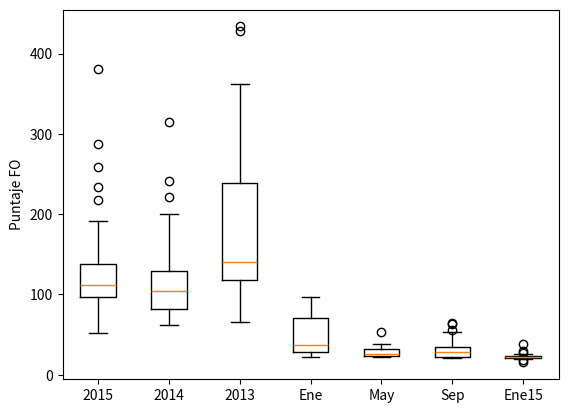

The matplotlib source for this figure:

import os
import math as m
import numpy as np
import matplotlib.pyplot as plt
from scipy import special

#year
data_y1 = [
96.915004 , 191.165242 , 66.608461 , 125.568947 , 111.617348 , 119.528640 , 120.608982 , 104.918651 , 218.264439 , 94.675194 , 51.797112 , 287.975982 , 157.796403 , 134.793939 , 96.155099 , 88.792073 , 111.571270 , 258.632202 , 97.663054 , 380.408529 , 122.810483 , 122.946378 , 138.755536 , 101.791209 , 99.937111 , 107.532241 , 93.901492 , 234.054847 , 93.068216 , 81.953084
]

data_y2 = [
93.603059 , 102.917087 , 67.348560 , 74.441152 , 80.434365 , 81.389339 , 109.015877 , 200.299075 , 124.155833 , 104.515933 , 76.526809 , 71.853075 , 221.247782 , 128.117603 , 196.600774 , 97.180295 , 150.755102 , 121.335129 , 130.018793 , 81.307167 , 109.714084 , 314.629951 , 85.125292 , 101.689751 , 98.608941 , 83.045703 , 106.623540 , 241.242302 , 62.078187 , 159.969775
]

data_y3 = [
122.724181 , 118.783236 , 145.125564 , 153.411413 , 130.672657 , 142.718140 , 119.640583 , 362.241909 , 89.940856 , 94.166910 , 136.245595 , 279.187016 , 427.992799 , 288.740645 , 96.041445 , 118.273980 , 245.213249 , 65.762212 , 90.373110 , 109.328931 , 175.015179 , 293.883921 , 217.398628 , 139.172456 , 129.312549 , 88.259147 , 196.932090 , 296.232206 , 179.161489 , 433.805764
]

#suma de meses
data_m1 = [
32.614143 , 96.995711 , 25.048721 , 80.424590 , 40.540481 , 31.276550 , 53.747765 , 27.534389 , 87.632498 , 29.854296 , 71.148681 , 60.913110 , 22.907299 , 85.302202 , 32.716196 , 22.300404 , 24.525922 , 62.456773 , 78.393241 , 34.651123 , 49.304286 , 53.856276 , 23.018271 , 82.910296 , 31.919679 , 28.342543 , 33.386080 , 79.291264 , 22.361857 , 69.791125
]

data_m5 = [
38.453342 , 52.870534 , 22.155022 , 32.433223 , 30.581547 , 28.223470 , 33.865781 , 22.086827 , 35.776072 , 22.339516 , 24.281230 , 22.710220 , 36.523246 , 32.858790 , 26.916969 , 22.831370 , 29.984151 , 29.051118 , 21.986777 , 38.450451 , 25.861526 , 22.358005 , 24.048399 , 29.555723 , 25.321956 , 22.803447 , 24.360828 , 24.933435 , 24.771891 , 24.740491
]

data_m9 = [
 22.818951 , 21.753437 , 23.479081 , 30.045022 , 31.381064 , 22.359574 , 62.812498 , 31.275251 , 21.308313 , 23.013278 , 32.176799 , 22.177836 , 24.964606 , 22.361106 , 35.909414 , 22.169636 , 28.025676 , 47.698193 , 22.319885 , 28.489029 , 56.030958 , 25.791469 , 30.678865 , 53.290814 , 64.746320 , 27.555046 , 22.239996 , 22.808362 , 46.951766 , 38.718557
 ]

#mes en particular
data_ene15 = [
15.242237 , 22.237739 , 20.081096 , 21.194297 , 22.357897 , 20.885933 , 20.980672 , 22.336580 , 21.855422 , 23.960567 , 21.349989 , 20.217330 , 18.089680 , 22.228924 , 25.351020 , 20.220840 , 22.563193 , 21.625954 , 29.386912 , 38.078398 , 20.363906 , 19.504330 , 21.906150 , 22.236442 , 22.294491 , 26.830671 , 23.929868 , 23.955545 , 21.503212 , 22.806719
]

AllData = [data_y1, data_y2, data_y3, data_m1, data_m5, data_m9, data_ene15]
labels = ["2015", "2014", "2013", "Ene", "May", "Sep", "Ene15"]

plt.boxplot(AllData, labels = labels)
plt.ylabel("Puntaje FO")
plt.show()